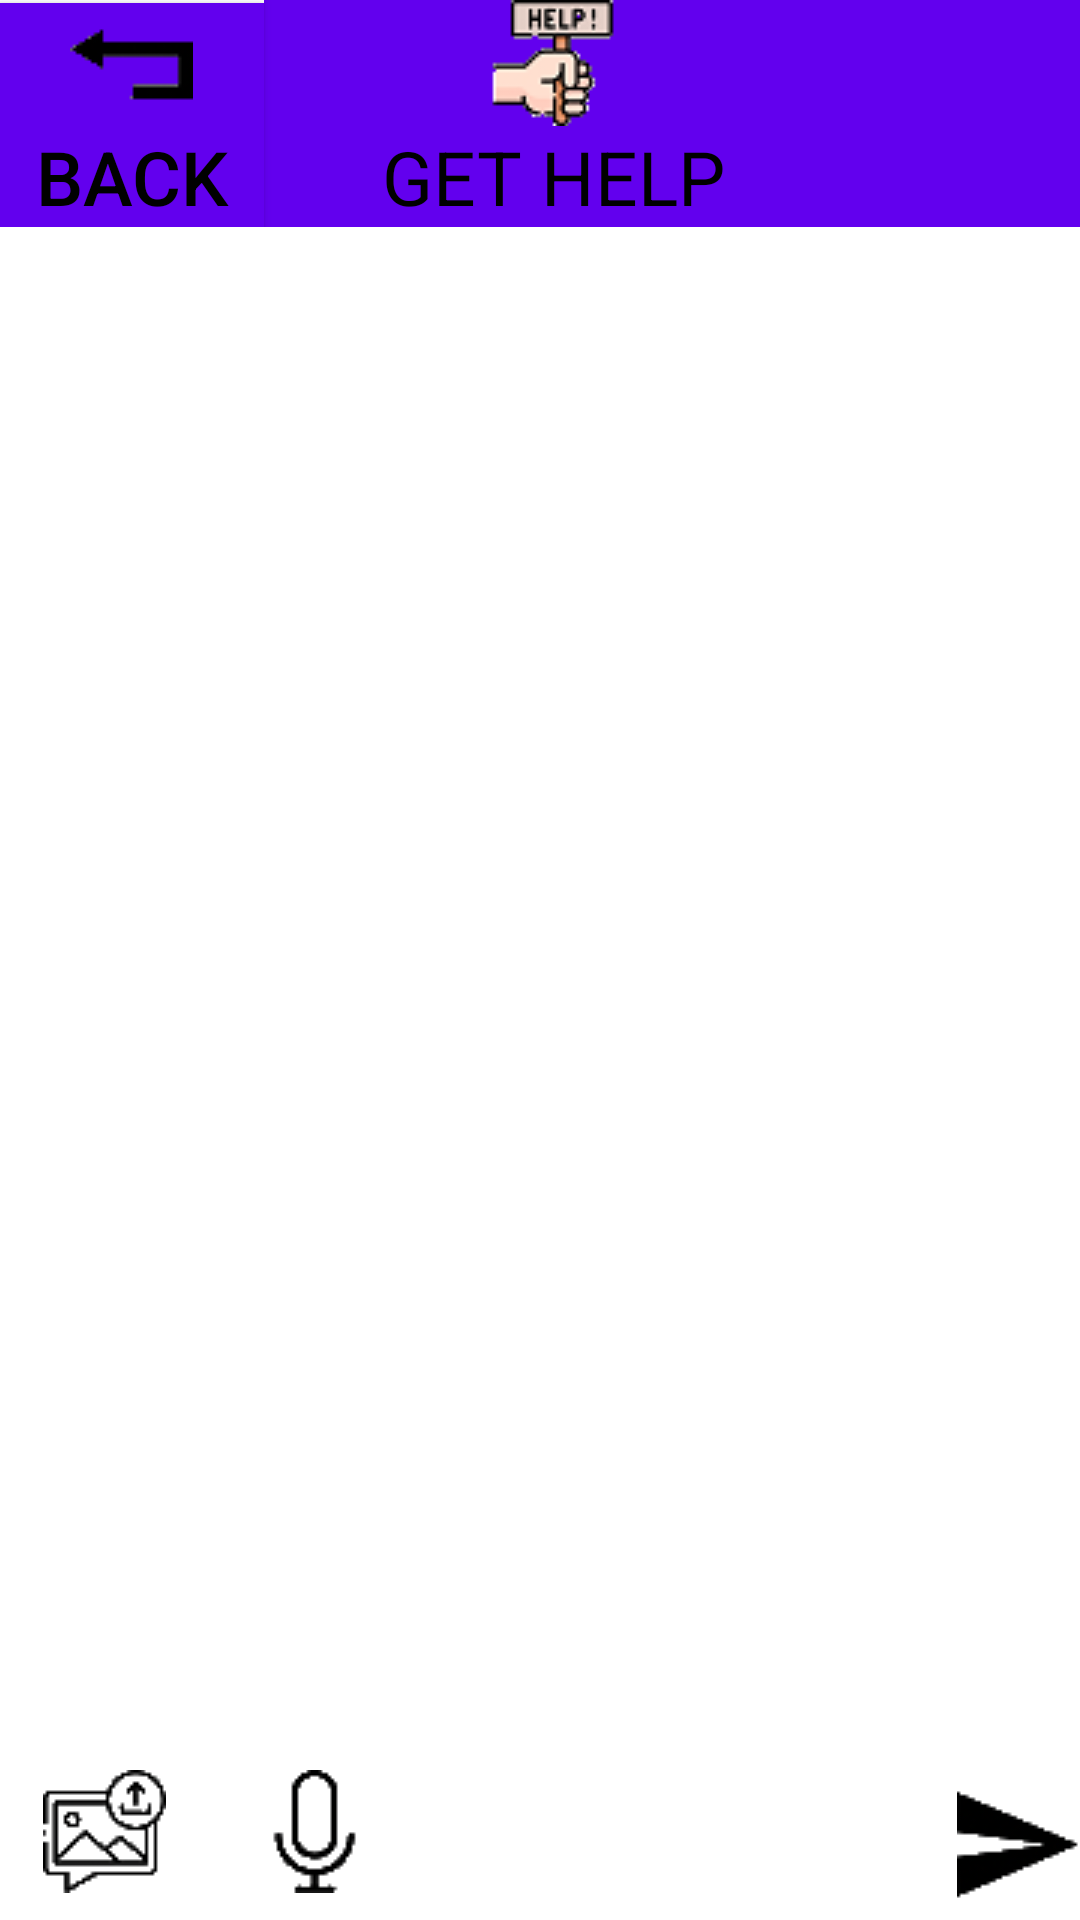

Layout XML and referenced resources for this Android screen:
<!-- AndroidManifest.xml: application theme Ytheme -->
<!-- res/layout/activity_emailsjog.xml -->
<?xml version="1.0" encoding="utf-8"?>
<RelativeLayout xmlns:android="http://schemas.android.com/apk/res/android"
    xmlns:tools="http://schemas.android.com/tools"
    android:layout_width="match_parent"
    android:layout_height="match_parent"
    android:background="@color/white"
    tools:context=".EmailSJOGActivity">

    <LinearLayout
        android:id="@+id/helpHeader"
        android:layout_height="wrap_content"
        android:layout_width="match_parent"
        android:gravity="top">

        <Button
            android:id="@+id/backButton"
            android:layout_width="wrap_content"
            android:layout_height="wrap_content"
            android:background="@color/colorPrimary"
            android:drawableTop="@drawable/back_icon"
            android:onClick="changeActivity"
            android:text="Back"
            android:textSize="25sp" />

        <TextView
            android:id="@+id/appHeader"
            android:layout_width="wrap_content"
            android:layout_height="wrap_content"
            android:layout_weight="1"
            android:background="@color/colorPrimary"
            android:drawableTop="@drawable/app_icon_small"
            android:text="GET HELP"
            android:textAlignment="center"
            android:textColor="@color/black"
            android:textSize="25sp" />

        <TextView
            android:id="@+id/blank"
            android:layout_width="wrap_content"
            android:layout_height="match_parent"
            android:layout_weight="1"
            android:background="@color/colorPrimary" />
    </LinearLayout>

    <LinearLayout
        android:id="@+id/helpFooter"
        android:layout_height="50dp"
        android:layout_width="match_parent"
        android:layout_alignParentBottom="true">

        <Button
            android:id="@+id/uploadButton"
            android:layout_width="70dp"
            android:layout_height="match_parent"
            android:background="@drawable/round_button"
            android:drawableTop="@drawable/upload_icon"
            />

        <Button
            android:id="@+id/micButton"
            android:layout_width="70dp"
            android:layout_height="match_parent"
            android:background="@drawable/round_button"
            android:drawableTop="@drawable/mic_icon"
            />

        <EditText
            android:id="@+id/searchField"
            android:layout_width="wrap_content"
            android:layout_height="match_parent"
            android:layout_below="@id/menuHeader"
            android:layout_weight="0.9"
            android:background="@color/lightGrey"
            android:textSize="25sp"
            />

        <Button
            android:id="@+id/searchButton"
            android:layout_width="60dp"
            android:layout_height="match_parent"
            android:drawableRight="@drawable/send_icon"
            android:background="@color/lightGrey"
            android:text=""
            android:textSize="25sp"
            />
    </LinearLayout>

</RelativeLayout>
<!-- resources referenced by this layout -->
<resources>
  <color name="black">#000000</color>
  <color name="colorPrimary">#6200EE</color>
  <color name="white">#FFFFFF</color>
  <!-- drawable app_icon_small: png bitmap (drawable, 3143 bytes) -->
  <!-- drawable back_icon: png bitmap (drawable, 949 bytes) -->
  <!-- drawable mic_icon: png bitmap (drawable, 1437 bytes) -->
  <!-- drawable round_button (drawable-v24) -->
  <?xml version="1.0" encoding="utf-8"?>
  <shape xmlns:android="http://schemas.android.com/apk/res/android"
      android:shape="rectangle">
      <solid android:color="@color/grey"/>
      <corners android:bottomLeftRadius="32dp"
          android:bottomRightRadius="32dp"
          android:topLeftRadius="32dp"
          android:topRightRadius="32dp"/>
  </shape>
  <!-- drawable send_icon: png bitmap (drawable, 1143 bytes) -->
  <!-- drawable upload_icon: png bitmap (drawable, 2039 bytes) -->
  <style name="Ytheme" parent="Theme.AppCompat.Light.NoActionBar">
          <item name="android:textColor">@color/black</item>
          <item name="android:background">@color/white</item>
          <item name="android:windowAnimationStyle">@null</item>
  
      </style>
</resources>
